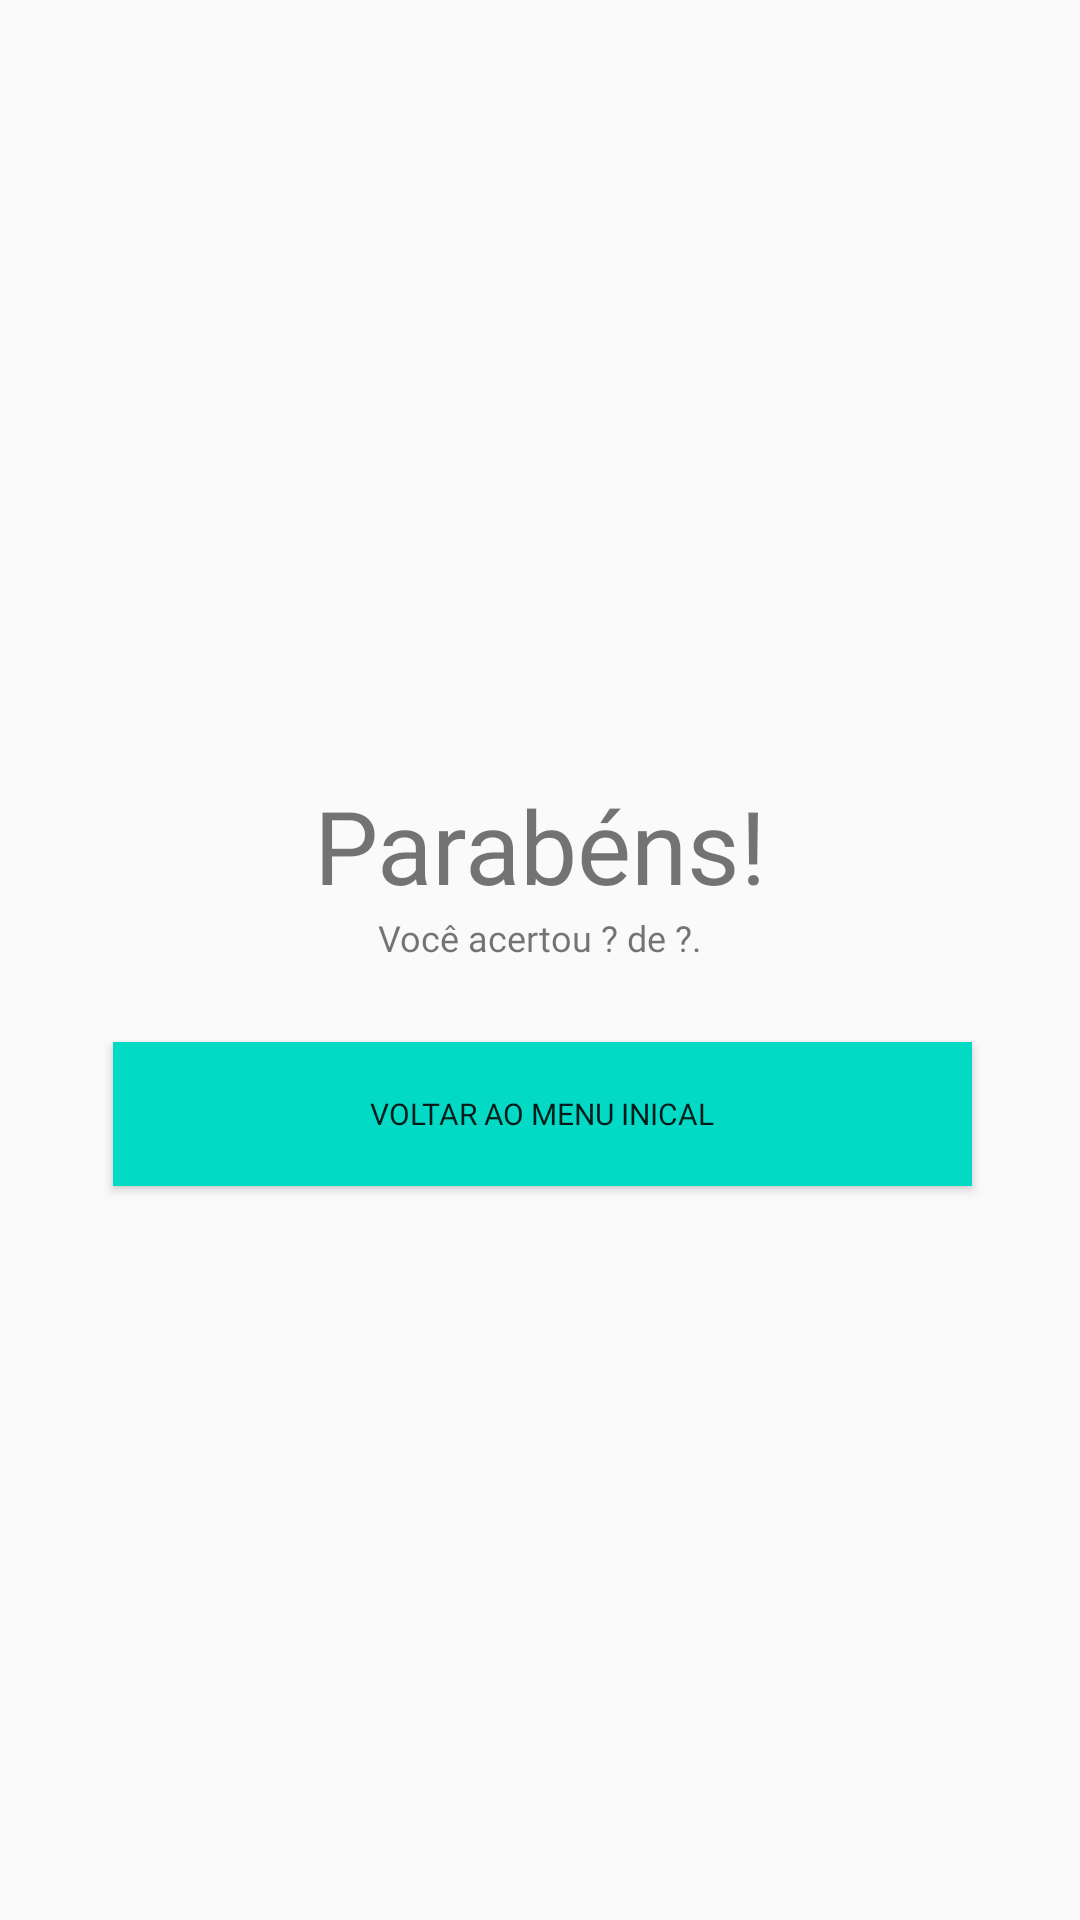

Produce the Android XML layout that renders to this screen, including the resource entries it uses.
<!-- AndroidManifest.xml: application theme Theme.Main -->
<!-- res/layout/activity_finish_quiz.xml -->
<?xml version="1.0" encoding="utf-8"?>
<androidx.constraintlayout.widget.ConstraintLayout xmlns:android="http://schemas.android.com/apk/res/android"
    xmlns:app="http://schemas.android.com/apk/res-auto"
    xmlns:tools="http://schemas.android.com/tools"
    android:layout_width="match_parent"
    android:layout_height="match_parent"
    tools:context=".FinishQuiz">

    <TextView
        android:id="@+id/end"
        android:layout_width="wrap_content"
        android:layout_height="wrap_content"
        android:fontFamily="@font/press_start_2p"
        android:text="@string/parab_ns"
        android:textAlignment="center"
        android:textSize="34sp"
        app:layout_constraintBottom_toTopOf="@+id/guideline17"
        app:layout_constraintEnd_toEndOf="parent"
        app:layout_constraintStart_toStartOf="parent"
        app:layout_constraintTop_toTopOf="@+id/guideline17" />

    <androidx.constraintlayout.widget.Guideline
        android:id="@+id/guideline17"
        android:layout_width="wrap_content"
        android:layout_height="wrap_content"
        android:orientation="horizontal"
        app:layout_constraintGuide_percent="0.44" />

    <TextView
        android:id="@+id/corrects"
        android:layout_width="wrap_content"
        android:layout_height="wrap_content"
        android:fontFamily="@font/press_start_2p"
        android:text="@string/voc_acertou_de"
        android:textSize="12sp"
        app:layout_constraintEnd_toEndOf="parent"
        app:layout_constraintStart_toStartOf="parent"
        app:layout_constraintTop_toBottomOf="@+id/end" />

    <Button
        android:id="@+id/btn_back"
        android:layout_width="0dp"
        android:layout_height="wrap_content"
        android:background="@color/teal_200"
        android:fontFamily="@font/press_start_2p"
        android:text="@string/voltar_ao_menu_inical"
        android:textSize="10sp"
        app:layout_constraintBottom_toBottomOf="parent"
        app:layout_constraintEnd_toStartOf="@+id/guideline19"
        app:layout_constraintStart_toStartOf="@+id/guideline18"
        app:layout_constraintTop_toBottomOf="@+id/corrects"
        app:layout_constraintVertical_bias="0.098" />

    <androidx.constraintlayout.widget.Guideline
        android:id="@+id/guideline18"
        android:layout_width="wrap_content"
        android:layout_height="wrap_content"
        android:orientation="vertical"
        app:layout_constraintGuide_percent="0.10462287" />

    <androidx.constraintlayout.widget.Guideline
        android:id="@+id/guideline19"
        android:layout_width="wrap_content"
        android:layout_height="wrap_content"
        android:orientation="vertical"
        app:layout_constraintGuide_percent="0.9" />
</androidx.constraintlayout.widget.ConstraintLayout>
<!-- resources referenced by this layout -->
<resources>
  <string name="parab_ns">Parabéns!</string>
  <string name="voc_acertou_de">Você acertou ? de ?.</string>
  <string name="voltar_ao_menu_inical">Voltar ao menu inical</string>
  <style name="Theme.Main" parent="Theme.AppCompat.DayNight.NoActionBar">
          
          <item name="colorPrimary">@color/purple_500</item>
          <item name="colorPrimaryVariant">@color/purple_700</item>
          <item name="colorOnPrimary">@color/white</item>
          
          <item name="colorSecondary">@color/teal_200</item>
          <item name="colorSecondaryVariant">@color/teal_700</item>
          <item name="colorOnSecondary">@color/black</item>
          
          <item name="android:statusBarColor">?attr/colorPrimaryVariant</item>
          
      </style>
  <!-- not gathered from this repository: default colours our renderer supplied (Android Studio template values) -->
  <color name="purple_500">#FF6200EE</color>
  <color name="purple_700">#FF3700B3</color>
  <color name="teal_200">#FF03DAC5</color>
  <color name="teal_700">#FF018786</color>
  <color name="black">#FF000000</color>
  <color name="white">#FFFFFFFF</color>
</resources>
